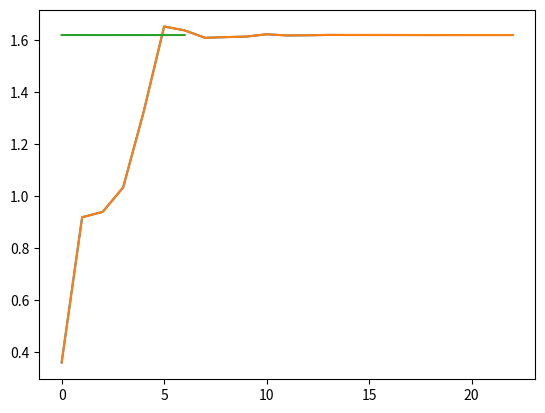

Source code (Python):
import matplotlib.pyplot as plt

get_ipython().magic('matplotlib inline')

import numpy as np

graph = []
min_val = 100

for i in range(1,10000000):
    x = np.random.rand()
    y = np.random.rand()
    val1 = (x+y)/(x*1.0)
    val2 = x/(y*1.0)
    diff = abs(val1 - val2)
    if(diff<min_val):
        min_val = diff
        graph.append(val2)
        gr = val2

print(gr)

plt.plot(graph)
plt.show()

plt.plot(graph)
plt.savefig("gr_converence.png")

plt.plot(graph[16:])
plt.savefig("gr_converence_smaller.png")



